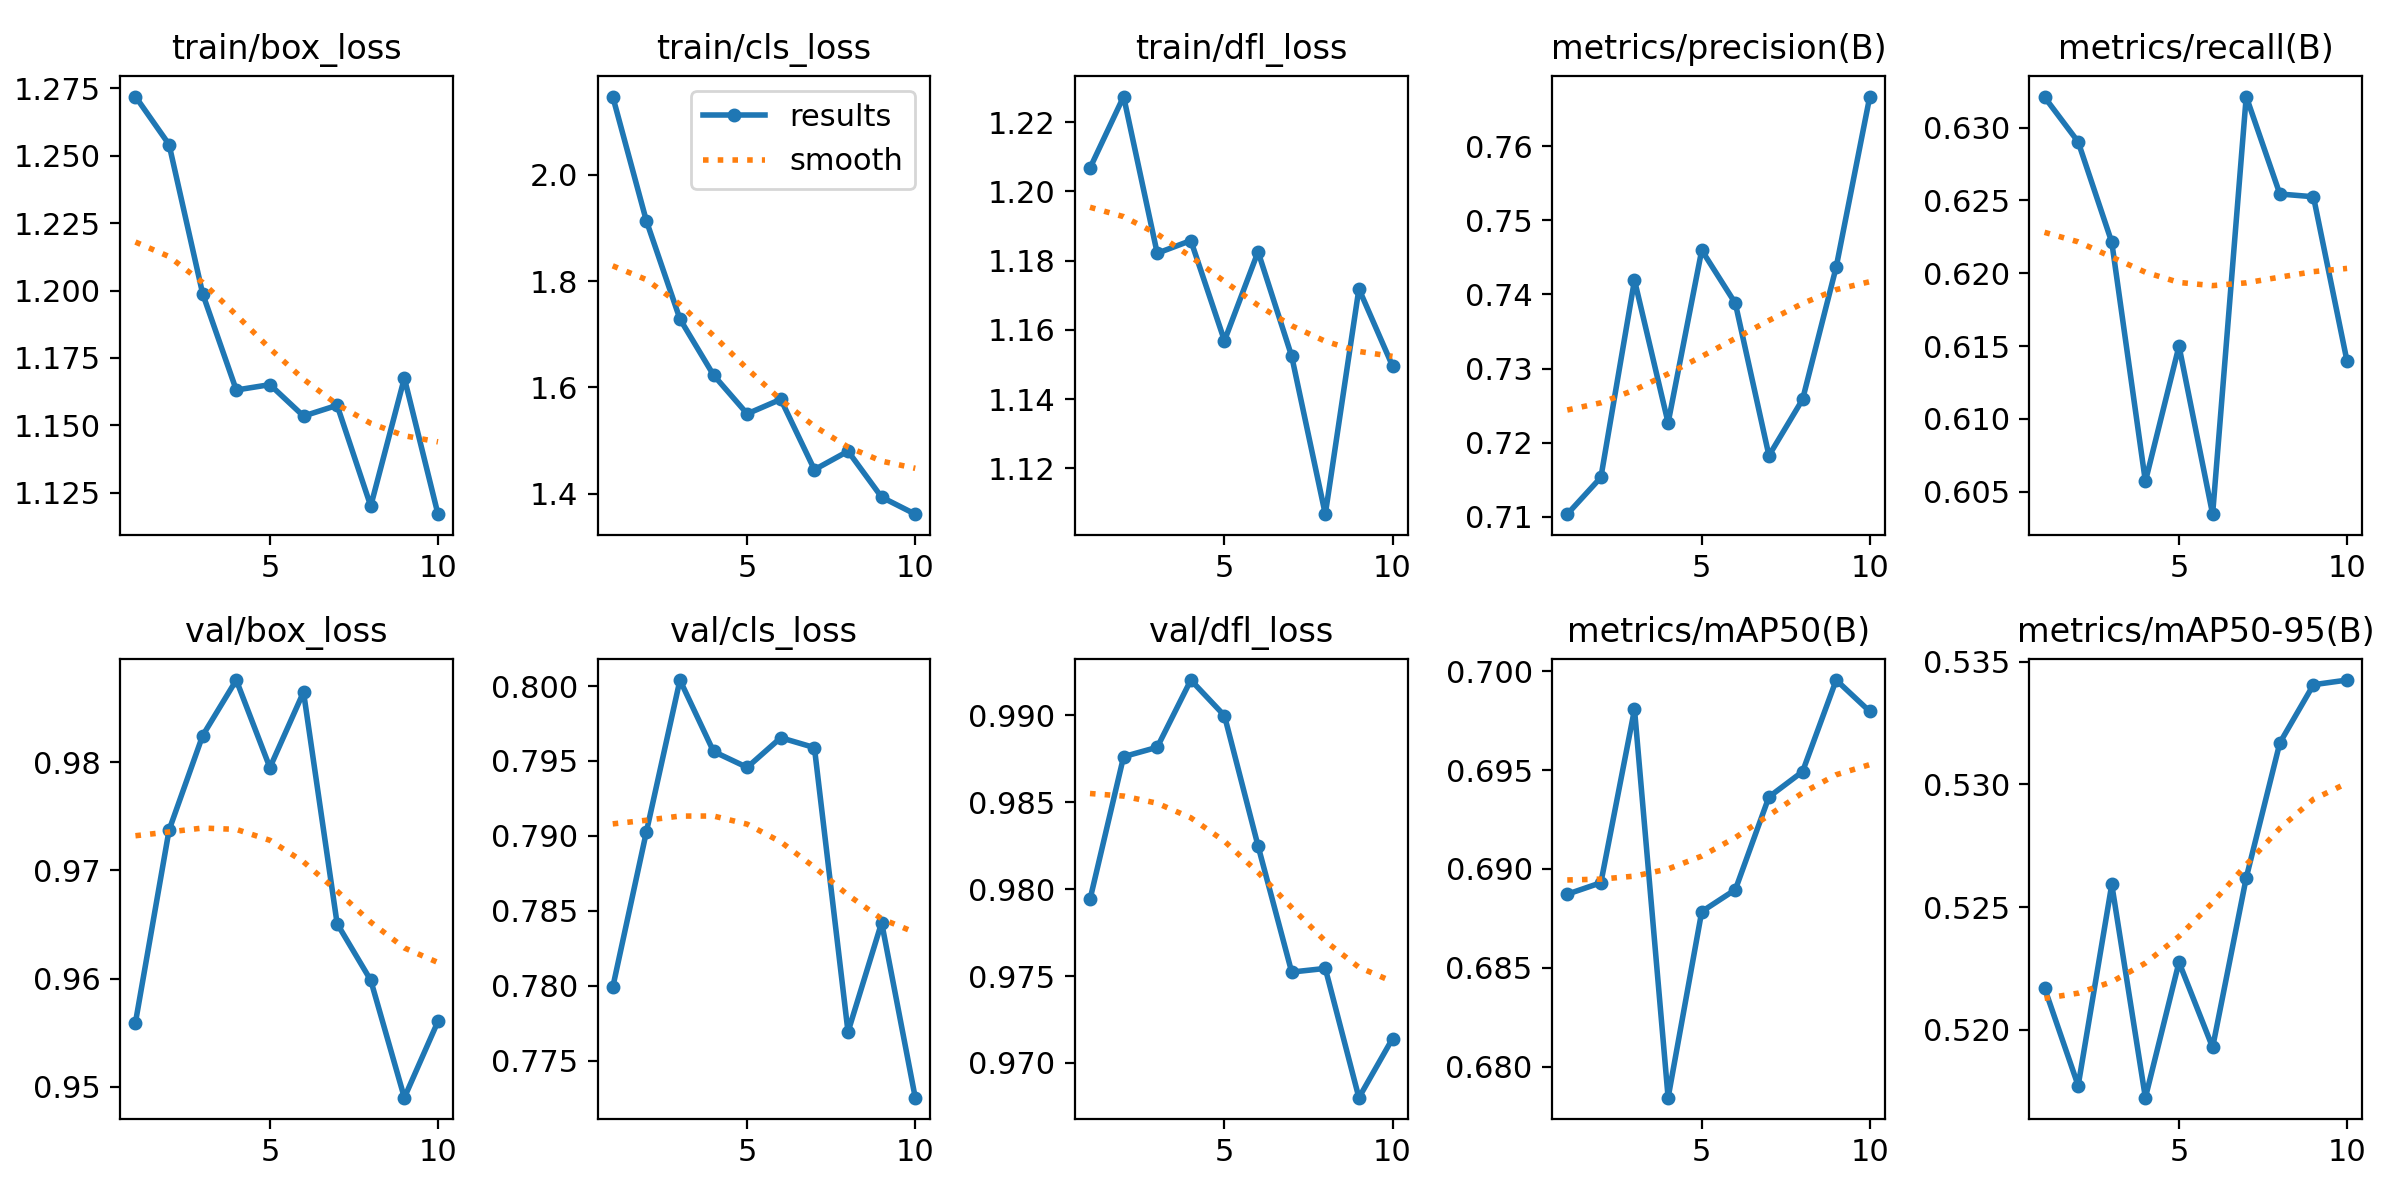

The data file committed next to this chart (first rows):
epoch, time, train/box_loss, train/cls_loss, train/dfl_loss, metrics/precision(B), metrics/recall(B), metrics/mAP50(B), metrics/mAP50-95(B), val/box_loss, val/cls_loss, val/dfl_loss, lr/pg0, lr/pg1, lr/pg2
1, 9.927, 1.272, 2.147, 1.207, 0.7103, 0.6321, 0.6887, 0.5217, 0.9559, 0.7799, 0.9794, 3.90469e-05, 3.90469e-05, 3.90469e-05
2, 15.34, 1.254, 1.914, 1.227, 0.7153, 0.629, 0.6893, 0.5177, 0.9737, 0.7903, 0.9876, 7.09209e-05, 7.09209e-05, 7.09209e-05
3, 20.87, 1.199, 1.729, 1.182, 0.7419, 0.6221, 0.6981, 0.5259, 0.9825, 0.8004, 0.9882, 9.49409e-05, 9.49409e-05, 9.49409e-05
4, 26.19, 1.163, 1.623, 1.186, 0.7227, 0.6057, 0.6784, 0.5172, 0.9876, 0.7956, 0.992, 8.3657e-05, 8.3657e-05, 8.3657e-05
5, 31.28, 1.165, 1.55, 1.157, 0.746, 0.615, 0.6878, 0.5228, 0.9795, 0.7946, 0.99, 7.1876e-05, 7.1876e-05, 7.1876e-05
6, 36.39, 1.153, 1.578, 1.183, 0.7388, 0.6035, 0.6889, 0.5193, 0.9865, 0.7965, 0.9825, 6.0095e-05, 6.0095e-05, 6.0095e-05
7, 41.48, 1.157, 1.445, 1.152, 0.7182, 0.6321, 0.6936, 0.5262, 0.9651, 0.7959, 0.9752, 4.8314e-05, 4.8314e-05, 4.8314e-05
8, 47.2, 1.12, 1.48, 1.107, 0.7258, 0.6254, 0.6949, 0.5317, 0.9598, 0.7769, 0.9754, 3.6533e-05, 3.6533e-05, 3.6533e-05
9, 52.54, 1.168, 1.394, 1.172, 0.7437, 0.6252, 0.6996, 0.5341, 0.949, 0.7842, 0.968, 2.4752e-05, 2.4752e-05, 2.4752e-05
10, 57.52, 1.117, 1.362, 1.15, 0.7667, 0.6139, 0.698, 0.5343, 0.956, 0.7725, 0.9714, 1.2971e-05, 1.2971e-05, 1.2971e-05
